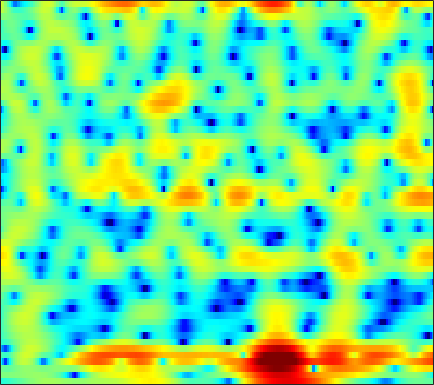

Data behind this chart, as committed beside it:
-4.2114, -4.0767, -3.8708, -3.6068, -3.3895, -3.0667, -2.6983, -2.4093, -1.9992, -1.5835, -1.1674, -0.86415, -0.46869, -0.086593, 0.18617, 0.5256, 0.82049, 1.0114, 1.2224, 1.3925, 1.5198, 1.5863, 1.6228, 1.6121
-0.073, -0.07227, -0.05755, -0.02471, 0.01198, 0.07769, 0.1629, 0.2361, 0.3443, 0.4617, 0.5795, 0.6631, 0.768, 0.8563, 0.9111, 0.963, 0.9884, 0.9883, 0.9528, 0.8707, 0.7364, 0.5971, 0.3466, 0.01414
-0.6473, -1.044, -1.362, -1.42, -1.3, -0.9852, -0.5758, -0.2527, 0.1447, 0.4694, 0.7007, 0.8047, 0.8527, 0.804, 0.7116, 0.5272, 0.3086, 0.1346, -0.07448, -0.221, -0.2891, -0.2751, -0.1799, -0.0375
-5.929, -10.29, -15.48, -9.372, -5.75, -2.571, -0.4339, 0.7376, 1.873, 2.603, 2.983, 3.054, 2.857, 2.306, 1.638, 0.3301, -1.585, -3.559, -7.207, -11.88, -11.78, -8.488, -4.987, -2.588
-2.319, -2.998, -3.34, -2.986, -2.342, -1.19, 0.06675, 0.977, 2.034, 2.88, 3.45, 3.695, 3.765, 3.546, 3.196, 2.492, 1.548, 0.7629, -0.2749, -1.133, -1.725, -2.015, -2.351, -2.86
-9.153, -11.97, -14.53, -11.47, -8.389, -5.12, -2.669, -1.217, 0.3301, 1.522, 2.403, 2.891, 3.321, 3.523, 3.549, 3.429, 3.152, 2.864, 2.379, 1.8, 1.125, 0.5542, -0.3086, -1.314
-3.902, -3.744, -3.39, -2.847, -2.328, -1.546, -0.7246, -0.1168, 0.6346, 1.289, 1.822, 2.136, 2.434, 2.593, 2.625, 2.561, 2.381, 2.176, 1.809, 1.353, 0.8172, 0.3634, -0.3063, -1.039
-3.127, -2.56, -1.839, -1.155, -0.6623, -0.04336, 0.5313, 0.9278, 1.395, 1.779, 2.067, 2.219, 2.33, 2.336, 2.272, 2.094, 1.818, 1.55, 1.119, 0.6162, 0.05252, -0.4045, -1.051, -1.727
-3.1, -2.297, -1.322, -0.453, 0.1335, 0.8267, 1.419, 1.796, 2.203, 2.498, 2.676, 2.731, 2.695, 2.535, 2.331, 1.946, 1.438, 0.9839, 0.2895, -0.4871, -1.318, -1.95, -2.768, -3.517
-3.135, -2.145, -0.965, 0.06533, 0.7446, 1.532, 2.187, 2.587, 3.002, 3.281, 3.424, 3.434, 3.31, 3.019, 2.682, 2.067, 1.24, 0.4727, -0.7628, -2.259, -4.012, -5.458, -7.42, -9.049
-3.497, -2.383, -1.113, -0.03836, 0.6559, 1.45, 2.119, 2.542, 3.01, 3.361, 3.584, 3.657, 3.611, 3.383, 3.078, 2.472, 1.6, 0.7485, -0.6988, -2.586, -5.048, -7.423, -11.57, -16.67
-3.313, -2.543, -1.738, -1.115, -0.7206, -0.2296, 0.2802, 0.6999, 1.305, 1.917, 2.472, 2.82, 3.149, 3.299, 3.278, 3.064, 2.625, 2.148, 1.32, 0.2936, -0.8987, -1.854, -3.113, -4.246
-2.31, -2.448, -2.932, -3.793, -4.648, -5.792, -6.199, -5.551, -3.787, -1.826, -0.1317, 0.8989, 1.972, 2.72, 3.091, 3.355, 3.395, 3.294, 3.005, 2.569, 2.014, 1.539, 0.8347, 0.07893
-1.187, -1.744, -2.854, -4.544, -6.313, -9.445, -11.96, -10.59, -6.823, -3.771, -1.56, -0.3112, 0.9282, 1.796, 2.254, 2.65, 2.85, 2.893, 2.829, 2.65, 2.381, 2.13, 1.728, 1.264
0.3378, 0.1505, -0.2066, -0.6413, -0.9827, -1.346, -1.483, -1.387, -1.03, -0.5208, 0.01493, 0.3789, 0.7612, 1.007, 1.113, 1.171, 1.149, 1.097, 1.004, 0.8946, 0.7721, 0.666, 0.5059, 0.2978
1.691, 1.922, 2.11, 2.177, 2.161, 2.083, 1.966, 1.858, 1.674, 1.456, 1.175, 0.9084, 0.471, -0.05711, -0.5131, -1.153, -1.766, -2.142, -2.447, -2.492, -2.33, -2.127, -1.839, -1.612
2.72, 3.275, 3.754, 3.974, 4.005, 3.885, 3.598, 3.29, 2.765, 2.105, 1.29, 0.56, -0.601, -2.018, -3.303, -5.388, -7.903, -9.92, -11.59, -10.6, -8.333, -6.75, -5.085, -3.906
4.066, 4.497, 4.784, 4.77, 4.598, 4.162, 3.522, 2.937, 2.06, 1.063, -0.03058, -0.9337, -2.287, -3.891, -5.323, -7.623, -10.47, -12.89, -14.95, -13.55, -10.79, -8.873, -6.818, -5.252
5.997, 5.99, 5.732, 5.177, 4.55, 3.444, 2.067, 0.8863, -0.7658, -2.266, -3.392, -4.012, -4.703, -5.472, -6.158, -7.307, -8.569, -9.457, -10.34, -10.49, -9.731, -8.74, -7.162, -5.575
7.343, 7.056, 6.426, 5.459, 4.441, 2.644, 0.1515, -2.398, -7.291, -15.56, -15.42, -10.85, -7.872, -6.767, -6.726, -7.485, -9.156, -11.2, -15.86, -26.09, -18.54, -13.08, -8.839, -6.092
6.316, 6.096, 5.623, 4.895, 4.164, 2.878, 1.241, -0.1886, -2.229, -3.915, -4.646, -4.631, -4.332, -4.201, -4.368, -4.96, -5.975, -6.895, -8.11, -8.826, -8.523, -7.775, -6.464, -5.137
3.385, 3.588, 3.745, 3.722, 3.585, 3.228, 2.72, 2.271, 1.626, 1.018, 0.4514, 0.0833, -0.3883, -0.8974, -1.316, -1.962, -2.718, -3.303, -4.088, -4.822, -5.395, -5.723, -5.946, -5.868
-0.6385, 0.496, 1.655, 2.46, 2.858, 3.188, 3.309, 3.294, 3.168, 2.933, 2.615, 2.323, 1.859, 1.302, 0.8165, 0.06669, -0.8092, -1.585, -2.778, -4.202, -5.941, -7.474, -9.841, -12.08
-2.672, -1.168, 0.3399, 1.435, 2.045, 2.637, 3.018, 3.189, 3.289, 3.258, 3.122, 2.939, 2.606, 2.159, 1.732, 1.036, 0.1748, -0.6051, -1.854, -3.4, -5.359, -7.185, -10.23, -13.63
-1.271, -0.6413, 0.1365, 0.8114, 1.243, 1.697, 2.037, 2.222, 2.384, 2.461, 2.464, 2.408, 2.261, 2.015, 1.76, 1.315, 0.7294, 0.2114, -0.6122, -1.56, -2.601, -3.404, -4.372, -5.12
-0.6344, -0.3931, -0.05698, 0.2434, 0.4388, 0.6444, 0.8098, 0.9173, 1.054, 1.205, 1.359, 1.485, 1.62, 1.701, 1.707, 1.618, 1.4, 1.15, 0.7109, 0.1668, -0.4457, -0.9202, -1.545, -2.125
-0.9728, -0.791, -0.5858, -0.4658, -0.4695, -0.5651, -0.7762, -0.9579, -1.099, -0.9818, -0.5216, 0.01011, 0.8086, 1.551, 1.996, 2.396, 2.568, 2.533, 2.31, 1.891, 1.324, 0.822, 0.07105, -0.6941
-2.538, -2.13, -1.668, -1.38, -1.371, -1.792, -2.887, -4.307, -7.108, -9.214, -6.377, -3.414, -0.321, 1.83, 2.944, 3.906, 4.364, 4.432, 4.178, 3.587, 2.706, 1.888, 0.6864, -0.5704
-8.849, -7.548, -5.375, -3.599, -2.693, -2.19, -2.423, -3.096, -4.427, -4.973, -3.216, -1.127, 1.388, 3.271, 4.266, 5.096, 5.372, 5.263, 4.655, 3.55, 1.87, 0.2389, -2.41, -5.28
-17.27, -13.41, -8.788, -5.632, -3.981, -2.432, -1.341, -0.7235, -0.008451, 0.6735, 1.538, 2.199, 3.114, 3.852, 4.252, 4.517, 4.425, 4.09, 3.258, 1.92, -0.02051, -2, -5.621, -10.68
-7.373, -6.975, -6.005, -4.784, -3.833, -2.609, -1.487, -0.7378, 0.1686, 0.9926, 1.705, 2.17, 2.679, 3.046, 3.201, 3.211, 3.002, 2.675, 2.037, 1.143, 0.05751, -0.8443, -2.007, -3.017
-6.34, -6.301, -5.794, -4.954, -4.169, -3.023, -1.923, -1.138, -0.1993, 0.6347, 1.301, 1.734, 2.148, 2.413, 2.496, 2.457, 2.236, 1.968, 1.469, 0.8668, 0.201, -0.2832, -0.8557, -1.244
-10.44, -10.82, -9.309, -6.96, -5.345, -3.484, -2.018, -1.073, -0.02472, 0.8296, 1.524, 1.944, 2.367, 2.621, 2.685, 2.617, 2.342, 2.015, 1.392, 0.6297, -0.2315, -0.8707, -1.62, -2.002
-11.73, -12.84, -9.406, -6.085, -4.262, -2.501, -1.211, -0.4629, 0.3744, 1.106, 1.785, 2.226, 2.757, 3.131, 3.278, 3.255, 2.946, 2.498, 1.595, 0.2791, -1.522, -3.238, -5.955, -8.19
-0.7206, -1.121, -1.292, -1.188, -1.093, -1.128, -1.289, -1.512, -1.693, -1.448, -0.6239, 0.2375, 1.395, 2.334, 2.832, 3.139, 3.042, 2.682, 1.822, 0.4539, -1.481, -3.39, -6.691, -9.716
2.237, 1.899, 1.403, 0.7887, 0.1494, -1.067, -3.07, -5.373, -10.72, -16.82, -8.391, -4.412, -1.102, 0.9241, 1.885, 2.614, 2.801, 2.642, 2.055, 1.12, -0.051, -1.002, -2.126, -2.896
1.851, 1.848, 1.738, 1.425, 1.028, 0.2463, -0.877, -1.887, -3.137, -3.517, -2.497, -1.232, 0.3483, 1.608, 2.246, 2.721, 2.764, 2.53, 1.874, 0.8372, -0.5874, -1.883, -3.811, -5.758
-1.196, -0.496, 0.2225, 0.696, 0.9139, 1.029, 1.051, 1.024, 1.04, 1.179, 1.462, 1.755, 2.156, 2.48, 2.629, 2.628, 2.378, 1.994, 1.201, 0.02813, -1.634, -3.3, -6.383, -11.18
-4.583, -3.227, -1.837, -0.7627, -0.1304, 0.5333, 1.033, 1.333, 1.649, 1.911, 2.108, 2.205, 2.311, 2.317, 2.263, 2.082, 1.766, 1.43, 0.8229, 0.03219, -0.9352, -1.766, -2.928, -3.929
-5.386, -4.296, -2.952, -1.749, -0.9609, -0.05208, 0.6489, 1.066, 1.466, 1.717, 1.842, 1.849, 1.791, 1.655, 1.513, 1.304, 1.065, 0.8747, 0.5927, 0.2699, -0.08168, -0.3646, -0.7487, -1.062
-6.335, -5.308, -3.698, -2.144, -1.115, 0.02915, 0.8783, 1.329, 1.698, 1.808, 1.716, 1.527, 1.121, 0.6582, 0.3101, -0.04539, -0.218, -0.2124, -0.05881, 0.1465, 0.3335, 0.4239, 0.4595, 0.3919
-13.11, -8.156, -4.107, -1.464, -0.04775, 1.285, 2.171, 2.555, 2.757, 2.609, 2.084, 1.454, 0.2616, -1.327, -2.652, -4.158, -4.368, -3.558, -1.982, -0.5276, 0.5377, 1.081, 1.496, 1.561
-3.164, -2.102, -0.4372, 1.004, 1.856, 2.672, 3.142, 3.284, 3.195, 2.799, 2.032, 1.149, -0.4964, -3.058, -5.971, -12.45, -13.72, -8.119, -3.604, -0.9692, 0.6249, 1.341, 1.783, 1.744
1.483, 1.555, 1.766, 1.984, 2.092, 2.132, 1.988, 1.795, 1.419, 0.9543, 0.4484, 0.02257, -0.635, -1.345, -1.866, -2.321, -2.19, -1.69, -0.7774, 0.1284, 0.7758, 1.04, 1.064, 0.712
2.305, 2.249, 2.104, 1.837, 1.508, 0.8583, -0.01717, -0.8056, -1.854, -2.601, -2.721, -2.386, -1.717, -0.9882, -0.4862, 0.1022, 0.6072, 0.9373, 1.286, 1.5, 1.527, 1.402, 1.038, 0.415
1.77, 1.971, 2.008, 1.72, 1.245, 0.1539, -1.596, -3.557, -7.661, -15.12, -12.71, -7.571, -3.448, -0.9527, 0.3503, 1.572, 2.35, 2.703, 2.924, 2.852, 2.517, 2.087, 1.287, 0.2359
-0.2427, 0.5161, 1.097, 1.231, 1.066, 0.5048, -0.4986, -1.508, -3.01, -4.067, -3.714, -2.572, -0.752, 0.8592, 1.805, 2.717, 3.265, 3.449, 3.412, 3.056, 2.375, 1.642, 0.3243, -1.397
-1.949, -1.235, -0.5484, -0.09695, 0.1094, 0.2536, 0.2808, 0.2531, 0.2462, 0.3902, 0.7036, 1.054, 1.621, 2.188, 2.54, 2.86, 2.962, 2.88, 2.526, 1.901, 0.9813, 0.09739, -1.359, -3.115
-2.734, -2.563, -2.232, -1.722, -1.268, -0.6374, -0.006286, 0.4403, 0.9773, 1.475, 1.941, 2.244, 2.604, 2.869, 2.985, 3.005, 2.847, 2.581, 2.012, 1.183, 0.07716, -0.9361, -2.496, -4.217
-5.289, -6.075, -6.174, -5.08, -3.85, -2.21, -0.7543, 0.1613, 1.174, 1.959, 2.581, 2.937, 3.288, 3.505, 3.58, 3.544, 3.327, 3.025, 2.424, 1.535, 0.2918, -0.926, -2.992, -5.821
-9.989, -16.31, -22.17, -10.65, -6.868, -3.667, -1.535, -0.3597, 0.8112, 1.646, 2.221, 2.555, 2.866, 3.083, 3.189, 3.25, 3.191, 3.058, 2.711, 2.124, 1.249, 0.3576, -1.188, -3.218
-4.719, -5.462, -5.628, -4.845, -3.904, -2.62, -1.534, -0.8992, -0.3307, 0.00767, 0.1393, 0.1675, 0.2034, 0.3156, 0.483, 0.8188, 1.218, 1.494, 1.744, 1.824, 1.709, 1.501, 1.067, 0.5516
-2.65, -2.617, -2.399, -2.072, -1.801, -1.453, -1.258, -1.267, -1.509, -2.092, -2.99, -3.898, -5.113, -5.728, -5.348, -3.93, -2.207, -1.056, 0.2004, 1.118, 1.726, 2.023, 2.247, 2.348
-3.404, -2.567, -1.766, -1.227, -0.9921, -0.8862, -1.029, -1.327, -2.009, -3.186, -5.05, -7.167, -11.92, -23.8, -17.2, -8.857, -4.663, -2.574, -0.5552, 0.8425, 1.803, 2.297, 2.747, 2.986
-3.31, -2.229, -1.314, -0.8233, -0.6515, -0.6709, -0.8854, -1.159, -1.71, -2.429, -3.366, -4.135, -5.016, -5.319, -4.927, -3.69, -2.16, -1.04, 0.2521, 1.273, 2.007, 2.378, 2.641, 2.675
-0.008417, 0.05687, 0.01709, -0.1928, -0.4228, -0.7762, -1.157, -1.425, -1.758, -1.992, -2.112, -2.11, -2.009, -1.695, -1.298, -0.6153, 0.1599, 0.7649, 1.49, 2.068, 2.433, 2.541, 2.409, 1.978
2.943, 2.213, 1.122, -0.08523, -1.05, -2.229, -3.135, -3.537, -3.617, -3.396, -2.924, -2.498, -1.873, -1.167, -0.5905, 0.2349, 1.099, 1.723, 2.463, 3.006, 3.292, 3.281, 2.933, 2.085
3.813, 2.551, 0.5126, -2.021, -4.391, -8.327, -12.17, -12.54, -10.19, -8.148, -6.887, -6.162, -5.167, -4.048, -3.14, -1.811, -0.3943, 0.5977, 1.812, 2.817, 3.515, 3.8, 3.836, 3.384
